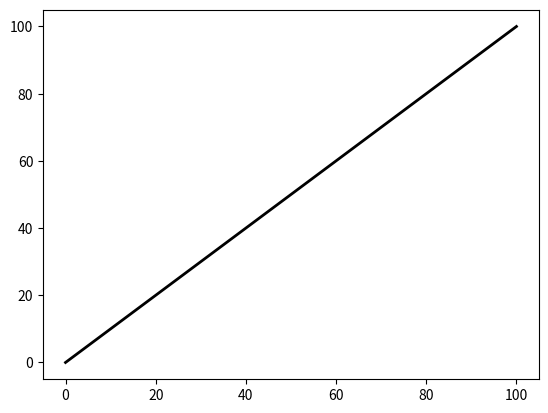

This figure's Python source:
import matplotlib.pyplot as plt

plt.plot([0, 100],[0, 100], 'k-', lw=2)
plt.show()